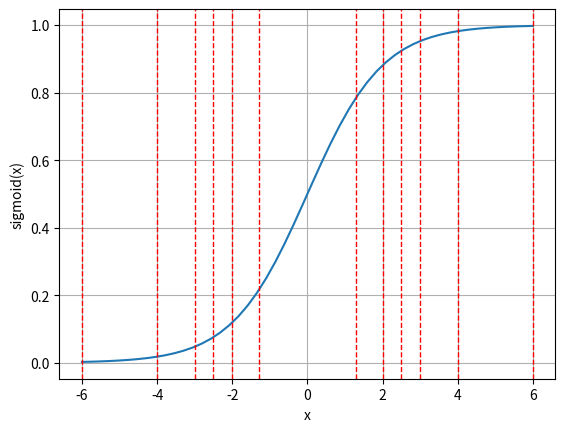
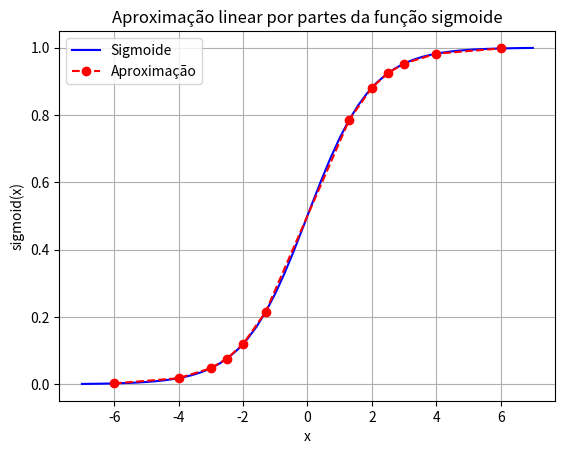
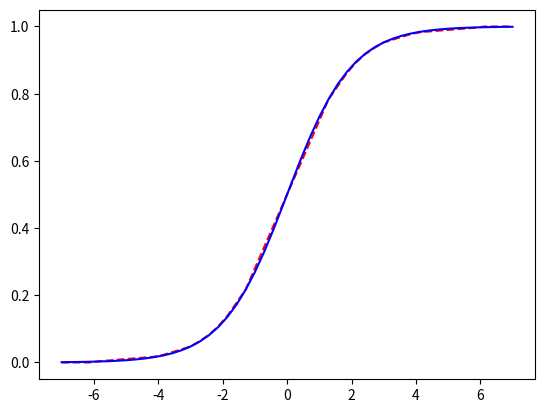

Python code for these plots, in order:
import numpy as np
import matplotlib.pyplot as plt

# Define the sigmoid function
def sigmoid(x):
    return 1 / (1 + np.exp(-x))

# Generate x values
x = np.linspace(-6, 6, 50)
for i in x:
    x_Q15 = int(i * 2**15)
    
# Compute y values
y = sigmoid(x)    



# Plot the sigmoid function
plt.plot(x, y)

vertical_lines = [-6.0, -4.0, -3.0, -2.5, -2.0, -1.3, 1.3, 2.0, 2.5, 3.0, 4.0, 6.0]
for vline in vertical_lines:
    plt.axvline(x=vline, color='r', linestyle='--', linewidth=1, label=f'x={vline}')
    
plt.xlabel('x')
plt.ylabel('sigmoid(x)')
plt.grid(True)
plt.show()

import numpy as np
import matplotlib.pyplot as plt

# Define the sigmoid function
def sigmoid(x):
    return 1 / (1 + np.exp(-x))

# Points at which to approximate the sigmoid
points = [-6.0, -4.0, -3.0, -2.5, -2.0, -1.3, 1.3, 2.0, 2.5, 3.0, 4.0, 6.0]

# Calculate sigmoid values at the given points
sigmoid_values = [sigmoid(x) for x in points]

# Create a fine grid for plotting the actual sigmoid curve
x_fine = np.linspace(-7, 7, 50)
y_fine = sigmoid(x_fine)

# Plot the actual sigmoid function
plt.plot(x_fine, y_fine, label="Sigmoide", color='blue')

# Plot the piece-wise linear approximation
plt.plot(points, sigmoid_values, label="Aproximação", color='red', linestyle='--', marker='o')

# Add labels and title
plt.title("Aproximação linear por partes da função sigmoide")
# Plot the sigmoid function
plt.xlabel("x")
plt.ylabel("sigmoid(x)")

# Show legend
plt.legend()

# Show the plot
plt.grid(True)
plt.show()

# Print points and sigmoid values side by side
for point, value in zip(points, sigmoid_values):
    print(f'{point:.2f} => {value:.8f}')

coefs_angular = [ 0.007756795, 0.02943966, 0.05686462, 0.08668948, 0.1356601429, 0.2198730615, 0.1356601429, 0.08668948, 0.05686462, 0.02943966, 0.007756795]
coefs_linear = [0.04901339, 0.13574485, 0.21801973, 0.29258188, 0.3905232057, 0.5, 0.6094767943, 0.70741812, 0.78198027, 0.86425515, 0.95098661]

y_reta = np.zeros(50)

for i in range(50):
    if x_fine[i] < -6:
        y_reta[i] = 0
    elif x_fine[i] < -4:
        y_reta[i] = coefs_angular[0] * x_fine[i] + coefs_linear[0]
    elif x_fine[i] < -3:
        y_reta[i] = coefs_angular[1] * x_fine[i] + coefs_linear[1]
    elif x_fine [i] < -2.5:
        y_reta [i] = coefs_angular[2] * x_fine [i] + coefs_linear[2]
    elif x_fine [i] < -2:
        y_reta [i] = coefs_angular[3] * x_fine [i] + coefs_linear[3]
    elif x_fine [i] < -1.3:
        y_reta [i] = coefs_angular[4] * x_fine [i] + coefs_linear[4]
    elif x_fine [i] < 1.3:
        y_reta [i] = coefs_angular[5] * x_fine [i] + coefs_linear[5]
    elif x_fine [i] < 2:
        y_reta [i] = coefs_angular[6] * x_fine [i] + coefs_linear[6]
    elif x_fine [i] < 2.5:
        y_reta [i] = coefs_angular[7] * x_fine [i] + coefs_linear[7]
    elif x_fine [i] < 3:
        y_reta [i] = coefs_angular[8] * x_fine [i] + coefs_linear[8]
    elif x_fine [i] < 4:
        y_reta [i] = coefs_angular[9] * x_fine [i] + coefs_linear[9]
    elif x_fine [i] < 6:
        y_reta [i] = coefs_angular[10] * x_fine [i] + coefs_linear[10]
    else:
        y_reta [i] = 1    

# Plot the actual sigmoid function
plt.plot(x_fine, y_reta, label="Piece-wise Linear Approximation", color='red', linestyle='--')

# Plot the actual sigmoid function
plt.plot(x_fine, y_fine, label="Sigmoid Function", color='blue')


for i in coefs_angular:
    coefs_angular_Q15 = int(i * 2**15)
    print(coefs_angular_Q15)

print("\n")
for i in coefs_linear:
    coefs_linear_Q15 = int(i * 2**30)
    print(coefs_linear_Q15)

print("\n")

for i in points:
    point_Q15 = int(i * 2**15)
    print(point_Q15)
